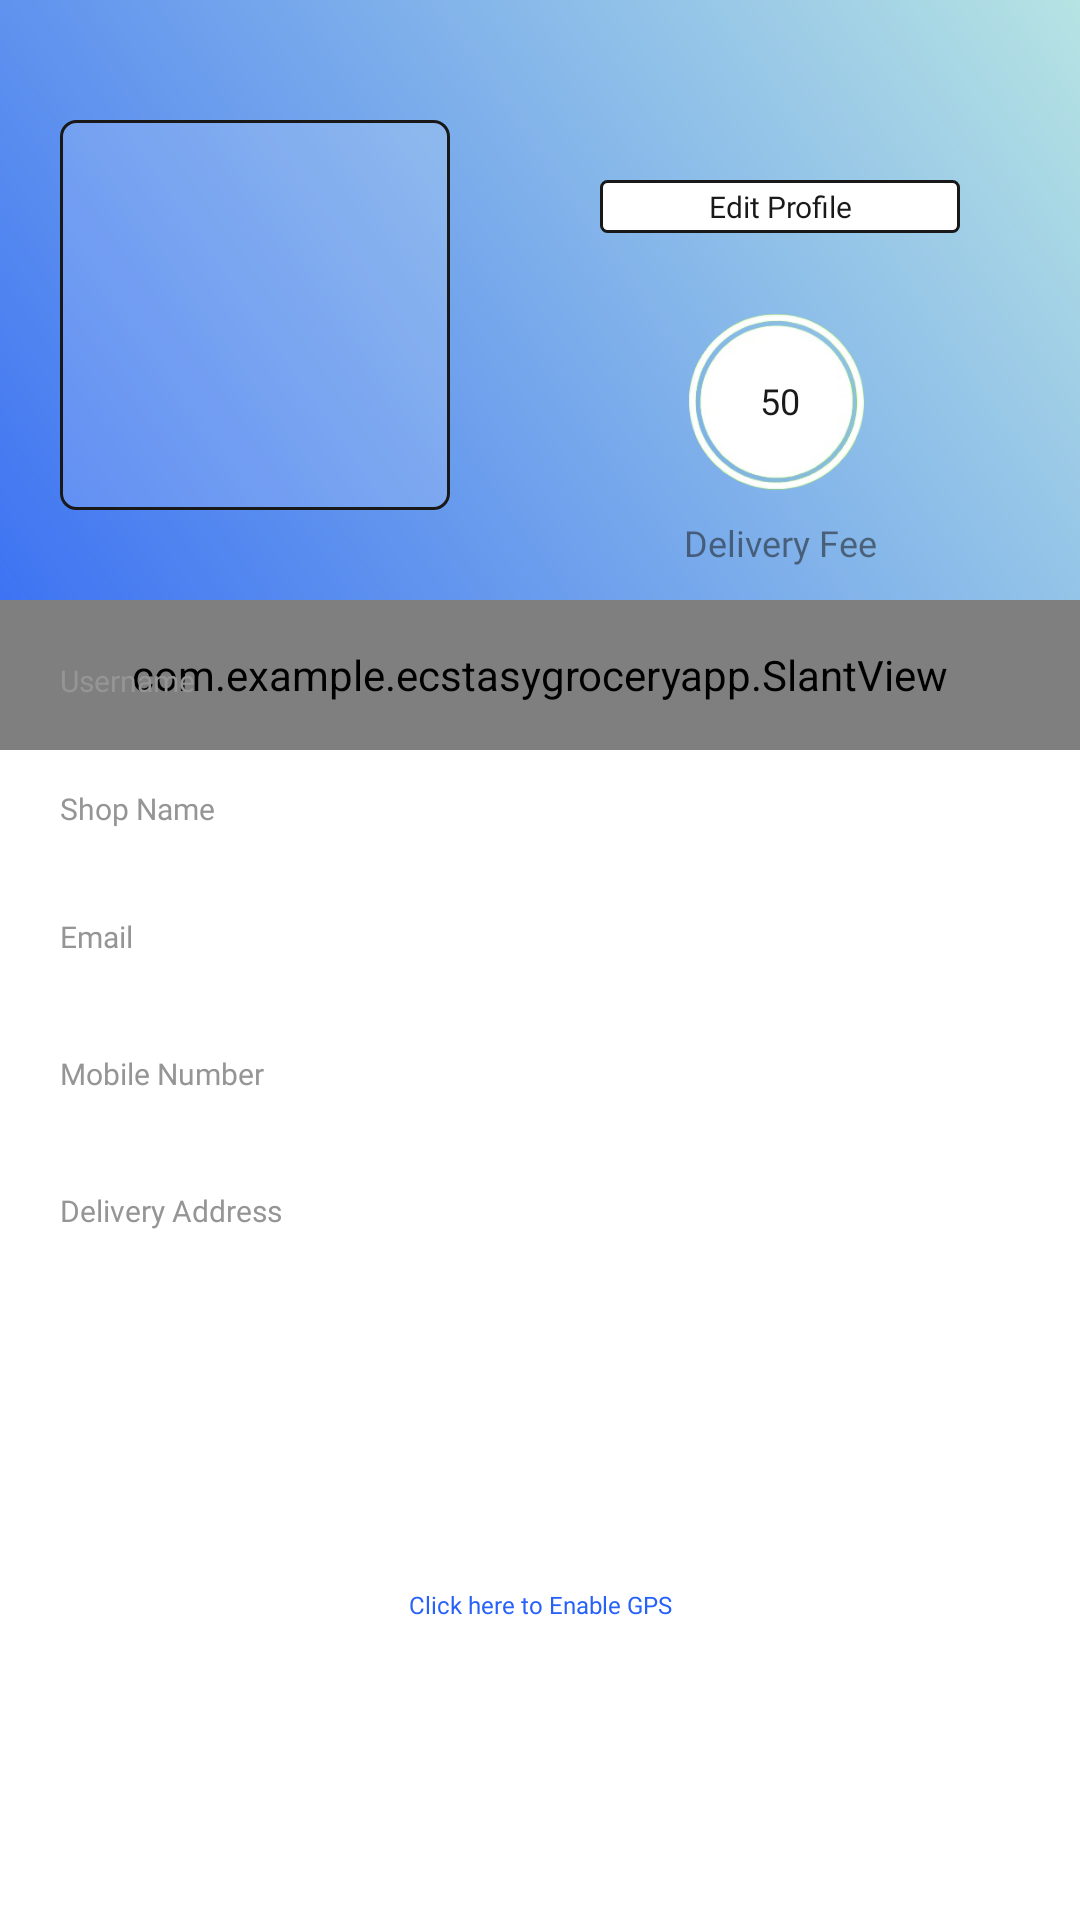

Reconstruct the res/layout file that produces this screen, plus the resources it refers to.
<!-- AndroidManifest.xml: application theme AppTheme.NoActionBar -->
<!-- res/layout/fragment_seller_accountk.xml -->
<?xml version="1.0" encoding="utf-8"?>
<FrameLayout xmlns:android="http://schemas.android.com/apk/res/android"
    xmlns:app="http://schemas.android.com/apk/res-auto"
    xmlns:tools="http://schemas.android.com/tools"
    android:layout_width="match_parent"
    android:layout_height="match_parent"
    tools:context=".Seller.SellerAccountkFragment">

    
    <RelativeLayout
        android:layout_width="match_parent"
        android:layout_height="match_parent">

        <LinearLayout
            android:layout_width="match_parent"
            android:layout_height="250dp"
            android:alpha=".9"
            android:background="@drawable/drawer_gradient_header"
            android:orientation="horizontal"
            android:padding="20dp">

            <ImageView
                android:id="@+id/profileIv"
                android:layout_width="130dp"
                android:background="@drawable/textview_shape_transparent"
                android:layout_height="130dp"
                android:layout_marginTop="20dp"
                android:src="@drawable/ic_person_white"
                android:padding="1dp"/>

            <LinearLayout
                android:layout_width="match_parent"
                android:layout_height="match_parent"
                android:layout_margin="10dp"
                android:gravity="end"
                android:orientation="vertical"
                android:paddingEnd="10dp">


                <TextView
                    android:id="@+id/editSellerInfoTv"
                    android:layout_width="120dp"
                    android:layout_height="wrap_content"
                    android:layout_marginTop="30dp"
                    android:background="@drawable/textview_shape"
                    android:fontFamily="@font/poppins_light"
                    android:gravity="center"
                    android:paddingStart="10dp"
                    android:paddingTop="2dp"
                    android:paddingEnd="10dp"
                    android:paddingBottom="2dp"
                    android:text="Edit Profile"
                    android:textColor="@color/black"
                    android:textSize="10sp" />


                <TextView
                    android:id="@+id/deliveryFeeTv"
                    android:layout_width="70dp"
                    android:layout_height="70dp"
                    android:layout_marginTop="20dp"
                    android:layout_marginEnd="25dp"
                    android:background="@drawable/delivery_fee_bg"
                    android:fontFamily="@font/poppins_medium"
                    android:gravity="center"
                    android:paddingTop="2dp"
                    android:text="50"
                    android:textColor="@color/black"
                    android:textSize="12sp" />

                <TextView
                    android:layout_width="120dp"
                    android:layout_height="wrap_content"
                    android:layout_marginTop="5dp"
                    android:fontFamily="@font/poppins_semiboldltalic"
                    android:gravity="center"
                    android:paddingStart="10dp"
                    android:paddingEnd="10dp"
                    android:paddingBottom="2dp"
                    android:text="Delivery Fee"

                    android:textSize="12sp" />


            </LinearLayout>


        </LinearLayout>

        <com.example.ecstasygroceryapp.SlantView
            android:id="@+id/slantView"
            android:layout_width="match_parent"
            android:layout_height="50dp"
            android:layout_marginTop="200dp" />


        <LinearLayout
            android:id="@+id/namell"
            android:layout_width="match_parent"
            android:layout_height="wrap_content"
            android:layout_marginTop="200dp"
            android:orientation="vertical"
            android:paddingStart="20dp"
            android:paddingTop="20dp">

            <TextView
                android:layout_width="match_parent"
                android:layout_height="wrap_content"
                android:fontFamily="@font/poppins_light"
                android:text="Username"
                android:textColor="@color/colorGrey02"
                android:textSize="10sp" />

            <TextView
                android:id="@+id/nameTv"
                android:layout_width="match_parent"
                android:layout_height="wrap_content"
                android:fontFamily="@font/poppins_light"
                android:text=""
                android:textColor="@color/black"
                android:textSize="14sp" />

        </LinearLayout>


        <RelativeLayout
            android:layout_width="match_parent"
            android:layout_height="match_parent"
            android:layout_below="@+id/namell"
            android:background="@color/white">

            <LinearLayout
                android:id="@+id/shopNamell"
                android:layout_width="match_parent"
                android:layout_height="wrap_content"
                android:orientation="vertical"
                android:paddingStart="20dp"
                android:paddingTop="10dp">

                <TextView
                    android:layout_width="match_parent"
                    android:layout_height="wrap_content"
                    android:fontFamily="@font/poppins_light"
                    android:text="Shop Name"
                    android:textColor="@color/colorGrey02"
                    android:textSize="10sp" />

                <TextView
                    android:id="@+id/shopNameTv"
                    android:layout_width="match_parent"
                    android:layout_height="wrap_content"
                    android:fontFamily="@font/poppins_light"
                    android:text=""
                    android:textColor="@color/black"
                    android:textSize="14sp" />

            </LinearLayout>

            <LinearLayout
                android:id="@+id/emailll"
                android:layout_width="match_parent"
                android:layout_height="wrap_content"
                android:layout_below="@+id/shopNamell"
                android:orientation="vertical"
                android:paddingStart="20dp"
                android:paddingTop="10dp">

                <TextView
                    android:layout_width="match_parent"
                    android:layout_height="wrap_content"
                    android:fontFamily="@font/poppins_light"
                    android:text="Email"
                    android:textColor="@color/colorGrey02"
                    android:textSize="10sp" />

                <TextView
                    android:id="@+id/emailTv"
                    android:layout_width="match_parent"
                    android:layout_height="wrap_content"
                    android:fontFamily="@font/poppins_light"
                    android:text=""
                    android:textColor="@color/black"
                    android:textSize="14sp" />

            </LinearLayout>

            <LinearLayout
                android:id="@+id/mobileNumberll"
                android:layout_width="match_parent"
                android:layout_height="wrap_content"
                android:layout_below="@+id/emailll"
                android:orientation="vertical"
                android:paddingStart="20dp"
                android:paddingTop="13dp">

                <TextView
                    android:layout_width="match_parent"
                    android:layout_height="wrap_content"
                    android:fontFamily="@font/poppins_light"
                    android:text="Mobile Number"
                    android:textColor="@color/colorGrey02"
                    android:textSize="10sp" />

                <TextView
                    android:id="@+id/phoneTv"
                    android:layout_width="match_parent"
                    android:layout_height="wrap_content"
                    android:fontFamily="@font/poppins_light"
                    android:text=""
                    android:textColor="@color/black"
                    android:textSize="14sp" />

            </LinearLayout>


            <LinearLayout
                android:id="@+id/deliveryAddressll"
                android:layout_width="match_parent"
                android:layout_height="wrap_content"
                android:layout_below="@+id/mobileNumberll"
                android:orientation="vertical"
                android:paddingStart="20dp"
                android:paddingTop="13dp">

                <TextView
                    android:layout_width="match_parent"
                    android:layout_height="wrap_content"
                    android:fontFamily="@font/poppins_light"
                    android:text="Delivery Address"
                    android:textColor="@color/colorGrey02"
                    android:textSize="10sp" />

                <TextView
                    android:id="@+id/storeAddressTv"
                    android:layout_width="match_parent"
                    android:layout_height="wrap_content"
                    android:fontFamily="@font/poppins_light"
                    android:text=""
                    android:textColor="@color/black"
                    android:textSize="14sp" />

            </LinearLayout>


            <TextView
                android:id="@+id/gpsTv"
                android:layout_width="match_parent"
                android:layout_height="wrap_content"
                android:layout_below="@+id/deliveryAddressll"
                android:layout_marginTop="100dp"
                android:layout_marginBottom="30dp"
                android:fontFamily="@font/poppins_light"
                android:gravity="center"
                android:text="Click here to Enable GPS"
                android:textColor="@color/primaryTextColor"
                android:textSize="8sp" />

        </RelativeLayout>


    </RelativeLayout>


</FrameLayout>
<!-- resources referenced by this layout -->
<resources>
  <color name="black">#FF000000</color>
  <color name="colorGrey02">#959595</color>
  <color name="primaryTextColor">#2661FA</color>
  <color name="white">#FFFFFFFF</color>
  <!-- drawable delivery_fee_bg: png bitmap (drawable, 37544 bytes) -->
  <!-- drawable drawer_gradient_header (drawable) -->
  <?xml version="1.0" encoding="utf-8"?>
  <shape xmlns:android="http://schemas.android.com/apk/res/android"
      android:shape="rectangle">
      <gradient
          android:startColor="@color/colorPrimaryLogin"
          android:endColor="@color/colorAccent"
          android:angle="45"
          android:type="linear"/>
  </shape>
  <!-- drawable textview_shape (drawable) -->
  <?xml version="1.0" encoding="utf-8"?>
  <shape xmlns:android="http://schemas.android.com/apk/res/android" android:shape="rectangle" >
      <solid android:color="@android:color/white" />
      <stroke android:width="1dip"
          android:color="@color/black"/>
      <corners
          android:radius="2dp"/>
  </shape>
  <!-- drawable textview_shape_transparent (drawable-v24) -->
  <?xml version="1.0" encoding="utf-8"?>
  <shape xmlns:android="http://schemas.android.com/apk/res/android" android:shape="rectangle" >
  
      <stroke android:width="1dip"
          android:color="@color/black"/>
  
      <solid android:color="#25ffffff"/>
      <corners android:radius="5dp"/>
  
  </shape>
  <style name="AppTheme.NoActionBar" parent="Theme.MaterialComponents.DayNight.NoActionBar"> 
          
          <item name="colorPrimary">@color/purple_200</item>
          <item name="colorPrimaryVariant">@color/purple_700</item>
          <item name="colorOnPrimary">@color/white</item>
  
          <item name="colorSecondary">@color/teal_200</item>
          <item name="colorSecondaryVariant">@color/teal_700</item>
          <item name="colorOnSecondary">@color/black</item>
          
          <item name="android:statusBarColor" tools:targetApi="l">@color/colorAccent</item>
  
          <item name="windowActionBar">false</item>
          <item name="windowNoTitle">true</item>
  
      </style>
  <color name="colorPrimaryLogin">#1F5BF3</color>
  <color name="colorAccent">#aee1e1</color>
  <color name="purple_200">#00A5FF</color>
  <color name="purple_700">#FF3700B3</color>
  <color name="teal_200">#FF03DAC5</color>
  <color name="teal_700">#FF018786</color>
</resources>
